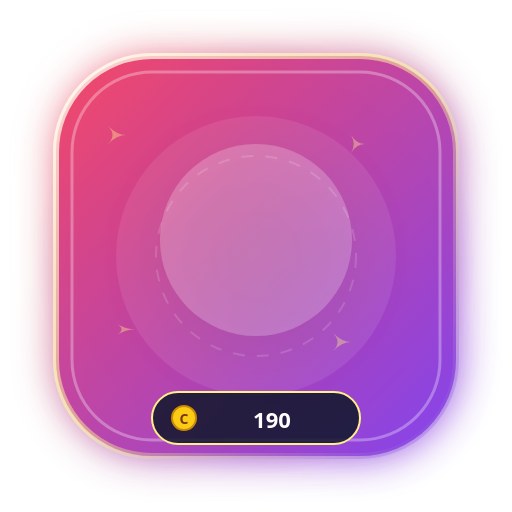
t = 0.00 s
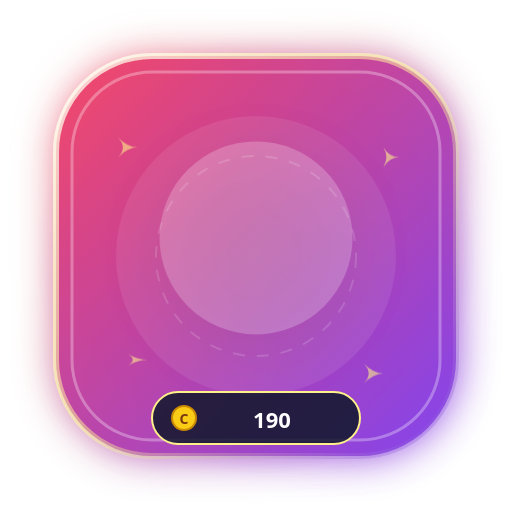
t = 0.40 s
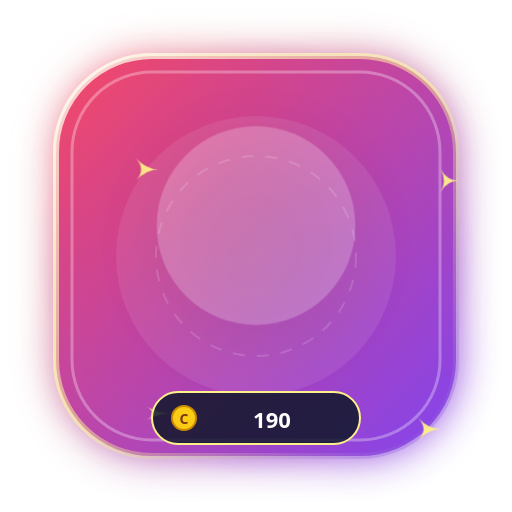
t = 1.20 s
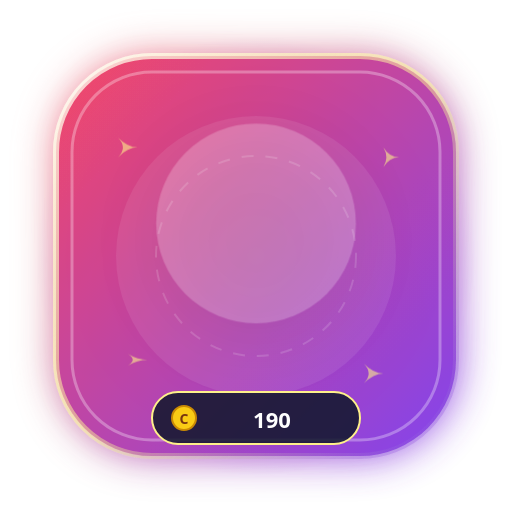
t = 1.60 s
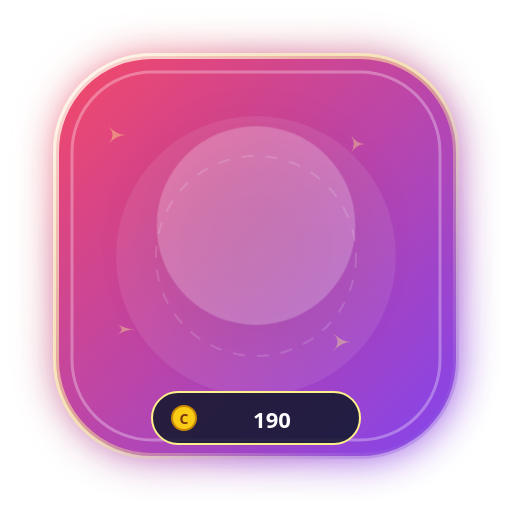
t = 2.00 s
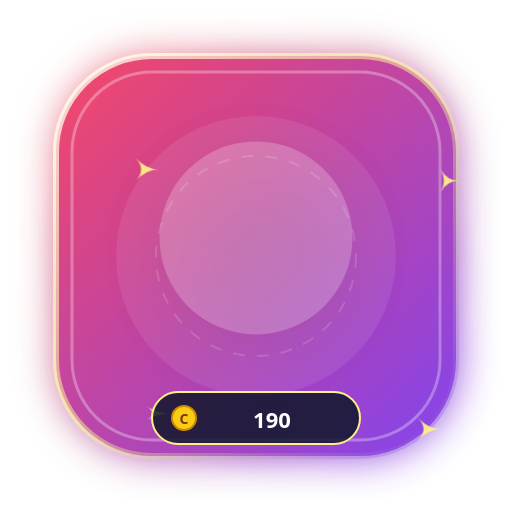
t = 2.80 s

The animated SVG that drew these frames (rendered in a browser with its animation timeline set to each time). Animation: 4 CSS @keyframes rules; one cycle of 3.20 s, repeats indefinitely.

<svg xmlns="http://www.w3.org/2000/svg" viewBox="0 0 256 256" width="256" height="256" fill="none">
  <defs>
    <linearGradient id="g_sparkling_fairy_spark_bg" x1="0%" y1="0%" x2="100%" y2="100%">
      <stop offset="0%" stop-color="#f43f5e" />
      <stop offset="100%" stop-color="#7c3aed" />
    </linearGradient>
    <radialGradient id="g_sparkling_fairy_spark_halo" cx="50%" cy="50%" r="50%">
      <stop offset="0%" stop-color="#fef08a" stop-opacity="0.65" />
      <stop offset="60%" stop-color="#f43f5e" stop-opacity="0.25" />
      <stop offset="100%" stop-color="#7c3aed" stop-opacity="0" />
    </radialGradient>
    <linearGradient id="g_sparkling_fairy_spark_border" x1="0%" y1="0%" x2="100%" y2="100%">
      <stop offset="0%" stop-color="#ffffff" stop-opacity="0.8" />
      <stop offset="50%" stop-color="#fef08a" stop-opacity="0.5" />
      <stop offset="100%" stop-color="#7c3aed" stop-opacity="0.3" />
    </linearGradient>
    <filter id="glow_sparkling_fairy_spark" x="-30%" y="-30%" width="160%" height="160%">
      <feGaussianBlur stdDeviation="10" result="blur" />
      <feComposite in="SourceGraphic" in2="blur" operator="over" />
    </filter>
  </defs>
  
        <style>
          @keyframes floatAnim {
            0%, 100% { transform: translateY(0px) scale(1); }
            50% { transform: translateY(-8px) scale(1.04); }
          }
          @keyframes pulseGlow {
            0%, 100% { filter: drop-shadow(0 0 12px rgba(255,255,255,0.45)); opacity: 0.95; }
            50% { filter: drop-shadow(0 0 24px rgba(255,215,0,0.8)); opacity: 1; }
          }
          @keyframes spinSlow {
            0% { transform: rotate(0deg); }
            100% { transform: rotate(360deg); }
          }
          @keyframes shimmer {
            0% { opacity: 0.4; transform: scale(0.9); }
            50% { opacity: 1; transform: scale(1.15); }
            100% { opacity: 0.4; transform: scale(0.9); }
          }
          .anim-content { animation: floatAnim 3.2s ease-in-out infinite; transform-origin: center; }
          .anim-glow { animation: pulseGlow 2.5s ease-in-out infinite; }
          .anim-star { animation: shimmer 2s ease-in-out infinite; }
        </style>
        
  
  <!-- Outer Ambient Radial Aura -->
  <circle cx="128" cy="128" r="110" fill="url(#g_sparkling_fairy_spark_halo)" />

  <!-- Shield Base Card (Rounded Hexagon / Rounded Rect) -->
  <rect x="28" y="28" width="200" height="200" rx="48" fill="url(#g_sparkling_fairy_spark_bg)" stroke="url(#g_sparkling_fairy_spark_border)" stroke-width="3" filter="url(#glow_sparkling_fairy_spark)" opacity="0.95" />

  <!-- Inner Shimmer Layer -->
  <rect x="36" y="36" width="184" height="184" rx="40" fill="none" stroke="#ffffff" stroke-width="1.5" stroke-opacity="0.3" />
  
  <!-- Decorative Background Elements -->
  <circle cx="128" cy="128" r="70" fill="#ffffff" fill-opacity="0.08" />
  <circle cx="128" cy="128" r="50" fill="none" stroke="#ffffff" stroke-opacity="0.15" stroke-dasharray="6 6" />

  <!-- Floating Sparkles -->
  <g class="anim-star" fill="#fef08a">
    <path d="M 60 70 Q 65 75 70 75 Q 65 75 60 80 Q 65 75 60 70 Z" />
    <path d="M 195 75 Q 198 80 203 80 Q 198 80 195 85 Q 198 80 195 75 Z" />
    <path d="M 185 185 Q 190 190 195 190 Q 190 190 185 195 Q 190 190 185 185 Z" />
    <path d="M 65 180 Q 70 183 75 183 Q 70 183 65 186 Q 70 183 65 180 Z" />
  </g>

  <!-- Central Visual Glyph / Art -->
  <g class="anim-content" id="artwork">
    <circle cx="128" cy="120" r="48" fill="#ffffff" fill-opacity="0.22" filter="drop-shadow(0 8px 16px rgba(0,0,0,0.3))" />
    <text x="128" y="142" font-family="'Apple Color Emoji', 'Segoe UI Emoji', 'Noto Color Emoji', sans-serif" font-size="58" text-anchor="middle" filter="drop-shadow(0 4px 8px rgba(0,0,0,0.4))">
      🧚
    </text>
  </g>

  <!-- Bottom Coin Value Pill -->
  <g id="price-tag">
    <rect x="76" y="196" width="104" height="26" rx="13" fill="#0f172a" fill-opacity="0.85" stroke="#fef08a" stroke-width="1" />
    <circle cx="92" cy="209" r="6" fill="#facc15" stroke="#ca8a04" stroke-width="1" />
    <text x="92" y="212" font-family="system-ui, sans-serif" font-size="7" font-weight="900" fill="#78350f" text-anchor="middle">C</text>
    <text x="136" y="214" font-family="system-ui, -apple-system, sans-serif" font-size="11" font-weight="800" fill="#ffffff" text-anchor="middle">
      190
    </text>
  </g>
</svg>
